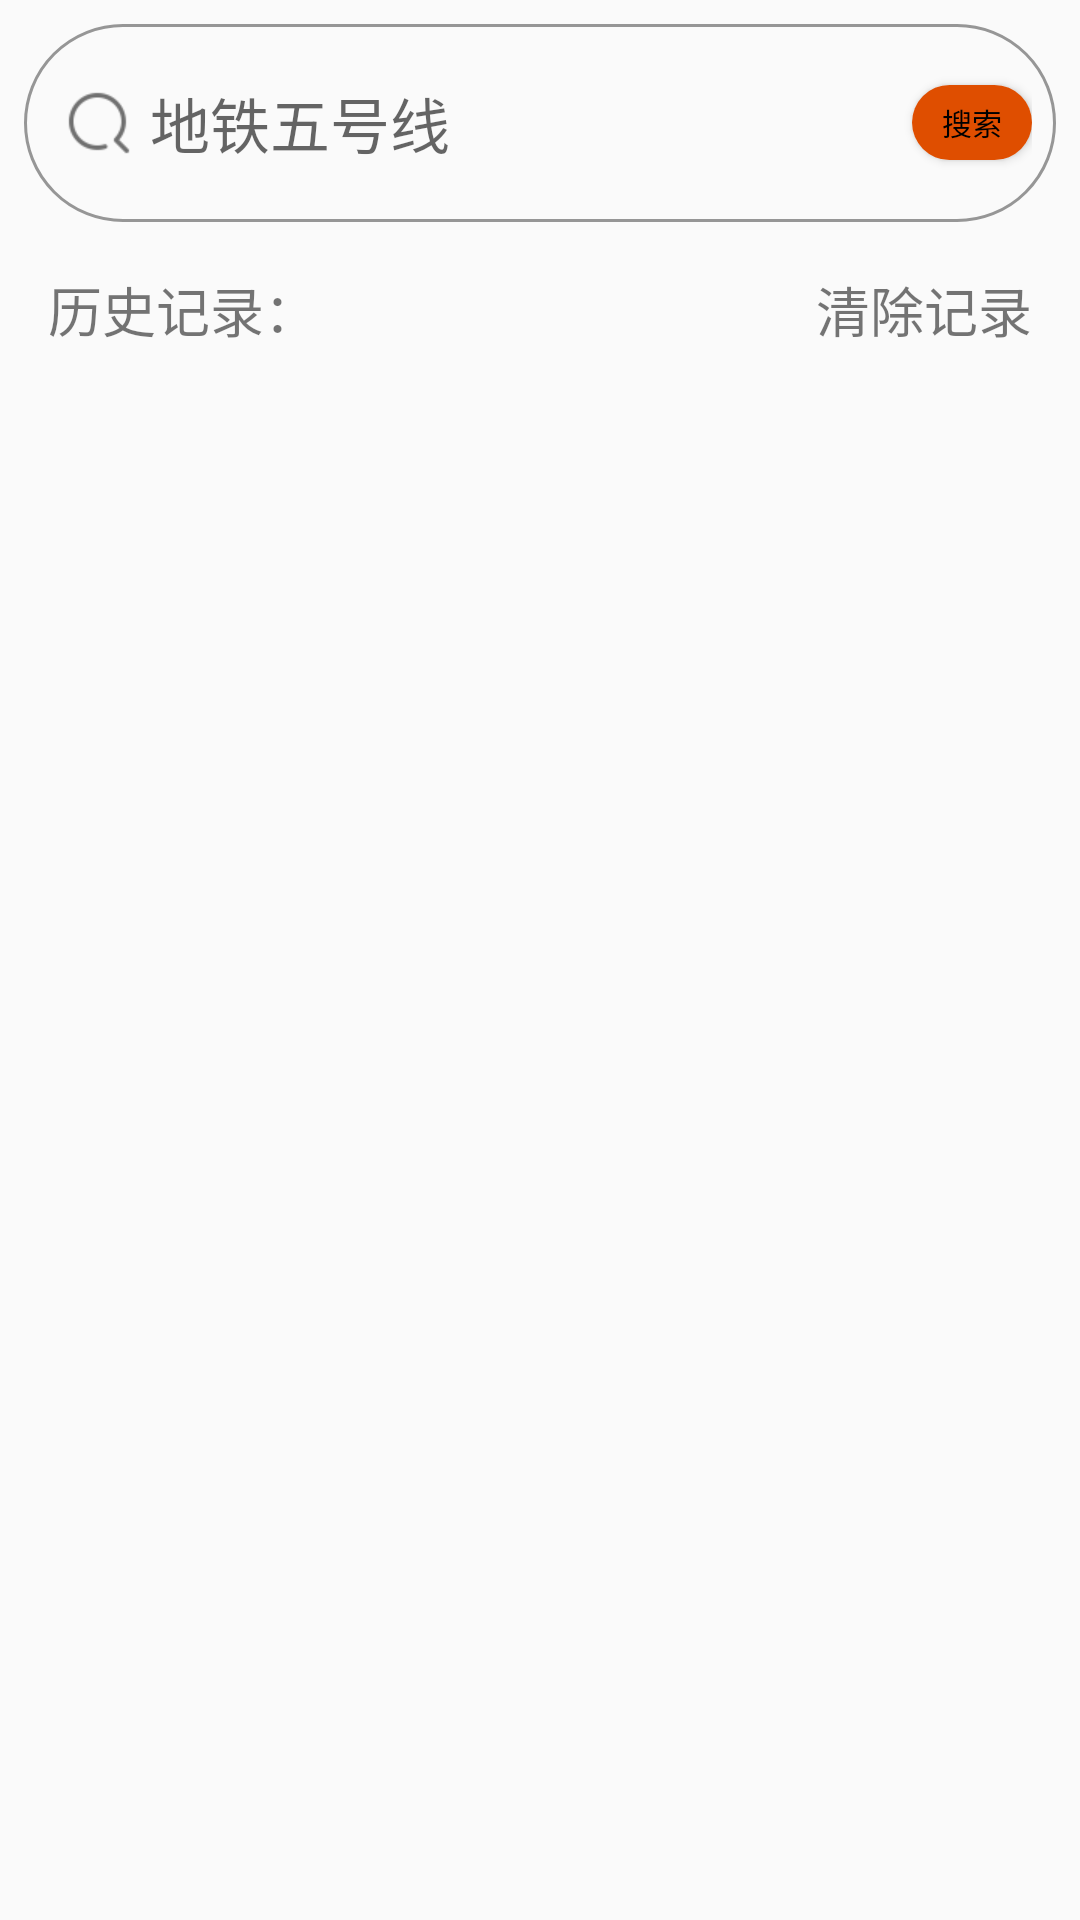

Layout XML and referenced resources for this Android screen:
<!-- AndroidManifest.xml: application theme AppTheme -->
<!-- res/layout/activity_select.xml -->
<?xml version="1.0" encoding="utf-8"?>
<LinearLayout
    xmlns:android="http://schemas.android.com/apk/res/android"
    android:layout_width="match_parent"
    android:layout_height="match_parent"
    android:gravity="center_horizontal"
    android:orientation="vertical">


        <LinearLayout
            android:layout_width="match_parent"
            android:layout_height="match_parent"
            android:orientation="vertical">


            <RelativeLayout
                android:layout_width="match_parent"
                android:layout_height="66dp"
                android:layout_margin="8dp"
                android:background="@drawable/ic_select_activity_select"
                android:orientation="horizontal">



                <ImageView
                    android:id="@+id/iv_select"
                    android:layout_width="wrap_content"
                    android:layout_height="wrap_content"
                    android:layout_centerVertical="true"
                    android:layout_marginLeft="5dp"
                    android:src="@mipmap/main_select1" />

                <EditText
                    android:id="@+id/et_select"
                    android:layout_width="wrap_content"
                    android:layout_height="wrap_content"
                    android:layout_centerVertical="true"
                    android:layout_margin="5dp"
                    android:layout_toRightOf="@id/iv_select"
                    android:hint="地铁五号线"
                    android:background="@null"
                    android:inputType="text"
                    android:lines="1"
                    android:textSize="20sp" />

                <Button
                    android:id="@+id/btn_select"
                    android:layout_width="40dp"
                    android:layout_height="25dp"
                    android:text="@string/sousuo"
                    android:textSize="10sp"
                    android:textColor="@color/black"
                    android:layout_alignParentEnd="true"
                    android:background="@drawable/ic_select_tv_select"
                    android:layout_centerVertical="true"/>


            </RelativeLayout>

            <RelativeLayout
                android:layout_width="match_parent"
                android:layout_height="wrap_content"
                android:layout_marginBottom="8dp"
                android:layout_marginTop="8dp"

                >

                <TextView
                    android:layout_width="wrap_content"
                    android:layout_height="wrap_content"
                    android:layout_marginStart="16dp"
                    android:layout_marginEnd="16dp"
                    android:text="历史记录："
                    android:textSize="18sp" />

                <TextView
                    android:id="@+id/tv_clean"
                    android:layout_width="wrap_content"
                    android:layout_height="wrap_content"
                    android:text="清除记录"
                    android:layout_alignParentRight="true"
                    android:textSize="18sp"
                    android:layout_marginEnd="16dp"
                    />

            </RelativeLayout>

            
            <androidx.recyclerview.widget.RecyclerView
                android:id="@+id/recyclerView"
                android:layout_width="match_parent"
                android:layout_height="match_parent"/>

        </LinearLayout>


</LinearLayout>
<!-- resources referenced by this layout -->
<resources>
  <color name="black">#000000</color>
  <!-- drawable ic_select_activity_select (drawable) -->
  <?xml version="1.0" encoding="utf-8"?>
  <shape xmlns:android="http://schemas.android.com/apk/res/android">
      <corners android:radius="36dp"/>
  
      <stroke android:color="@color/main_select_color"
          android:width="3px"/>
      <padding android:bottom="5dp"
          android:top="5dp"
          android:left="8dp"
          android:right="8dp"/>
  </shape>
  <!-- drawable ic_select_tv_select (drawable) -->
  <?xml version="1.0" encoding="utf-8"?>
  <shape xmlns:android="http://schemas.android.com/apk/res/android">
      <corners android:radius="36dp"/>
  
  
      <padding android:bottom="5dp"
          android:top="5dp"
          android:left="8dp"
          android:right="8dp"/>
  
      <solid android:color="@color/tv_select_color"/>
  </shape>
  <!-- mipmap main_select1: png bitmap (mipmap-xhdpi, 2398 bytes) -->
  <string name="sousuo">搜索</string>
  <style name="AppTheme" parent="Theme.AppCompat.Light.NoActionBar">
          
          <item name="colorPrimary">@color/colorPrimary</item>
          <item name="colorPrimaryDark">@color/colorPrimaryDark</item>
          <item name="colorAccent">@color/colorAccent</item>
      </style>
  <color name="main_select_color">#969696</color>
  <color name="tv_select_color">#DF4E00</color>
  <color name="colorPrimary">#3F51B5</color>
  <color name="colorPrimaryDark">#303F9F</color>
  <color name="colorAccent">#FF4081</color>
</resources>
